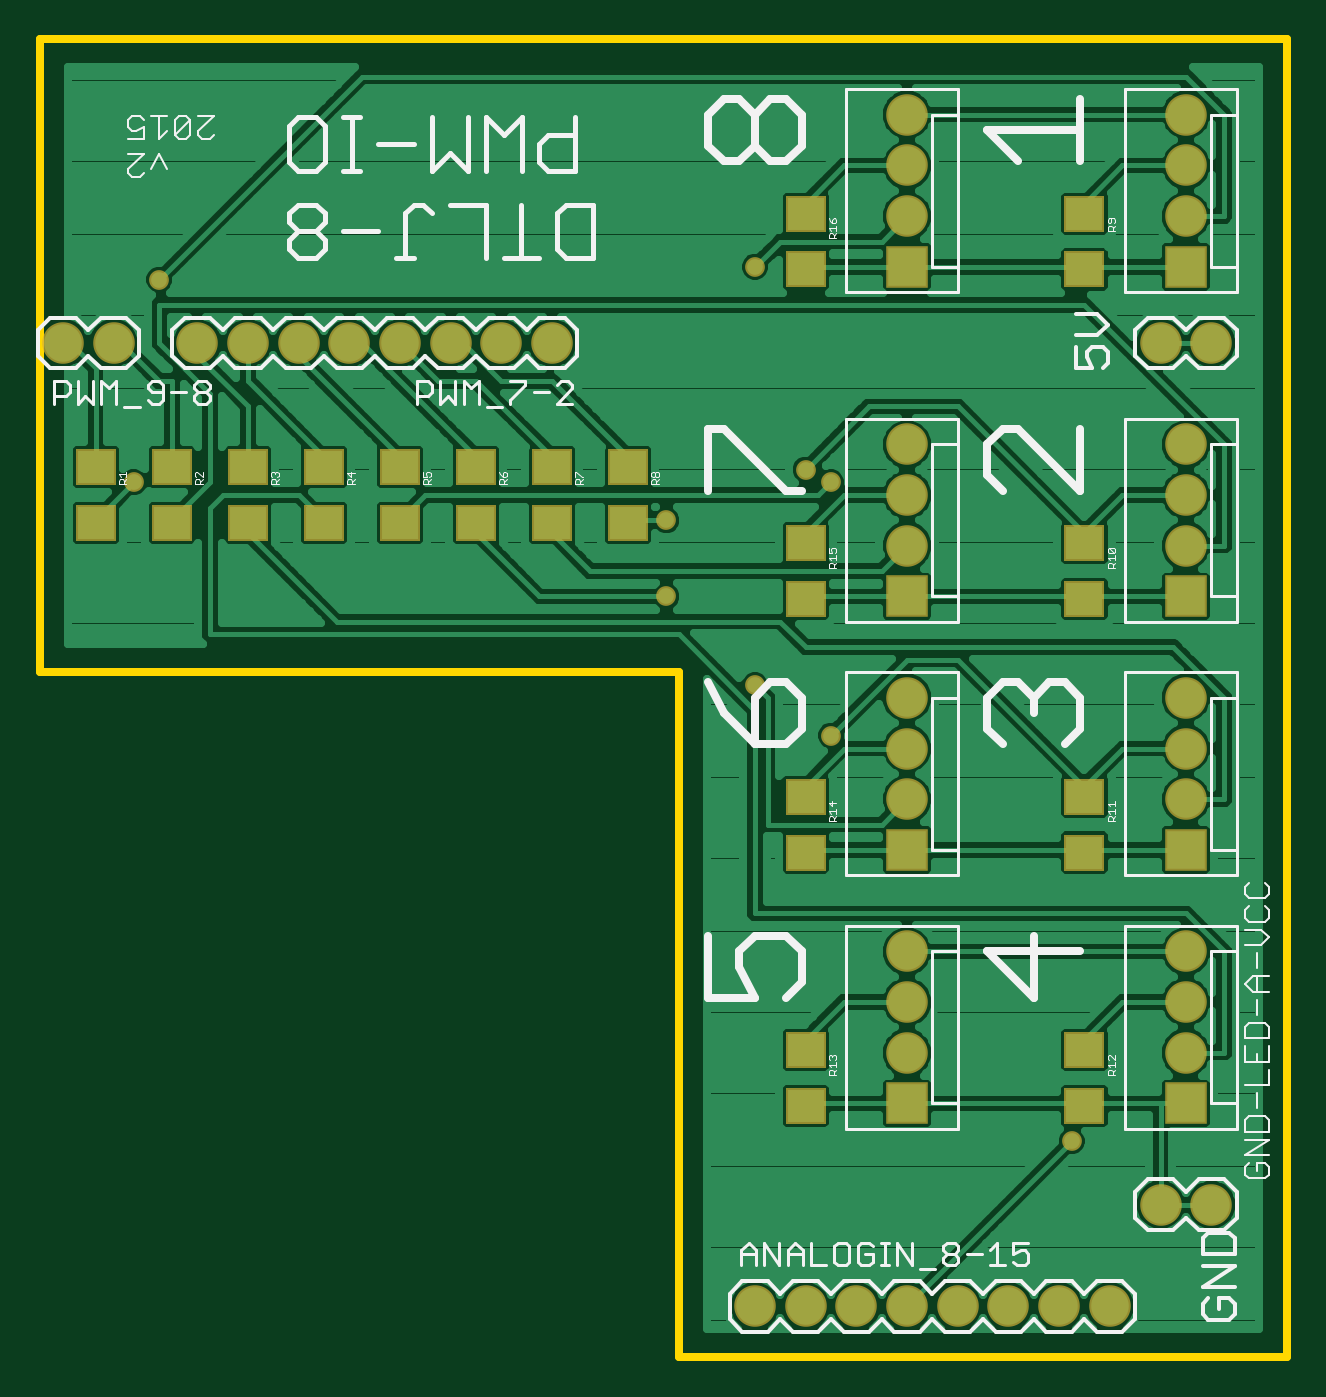
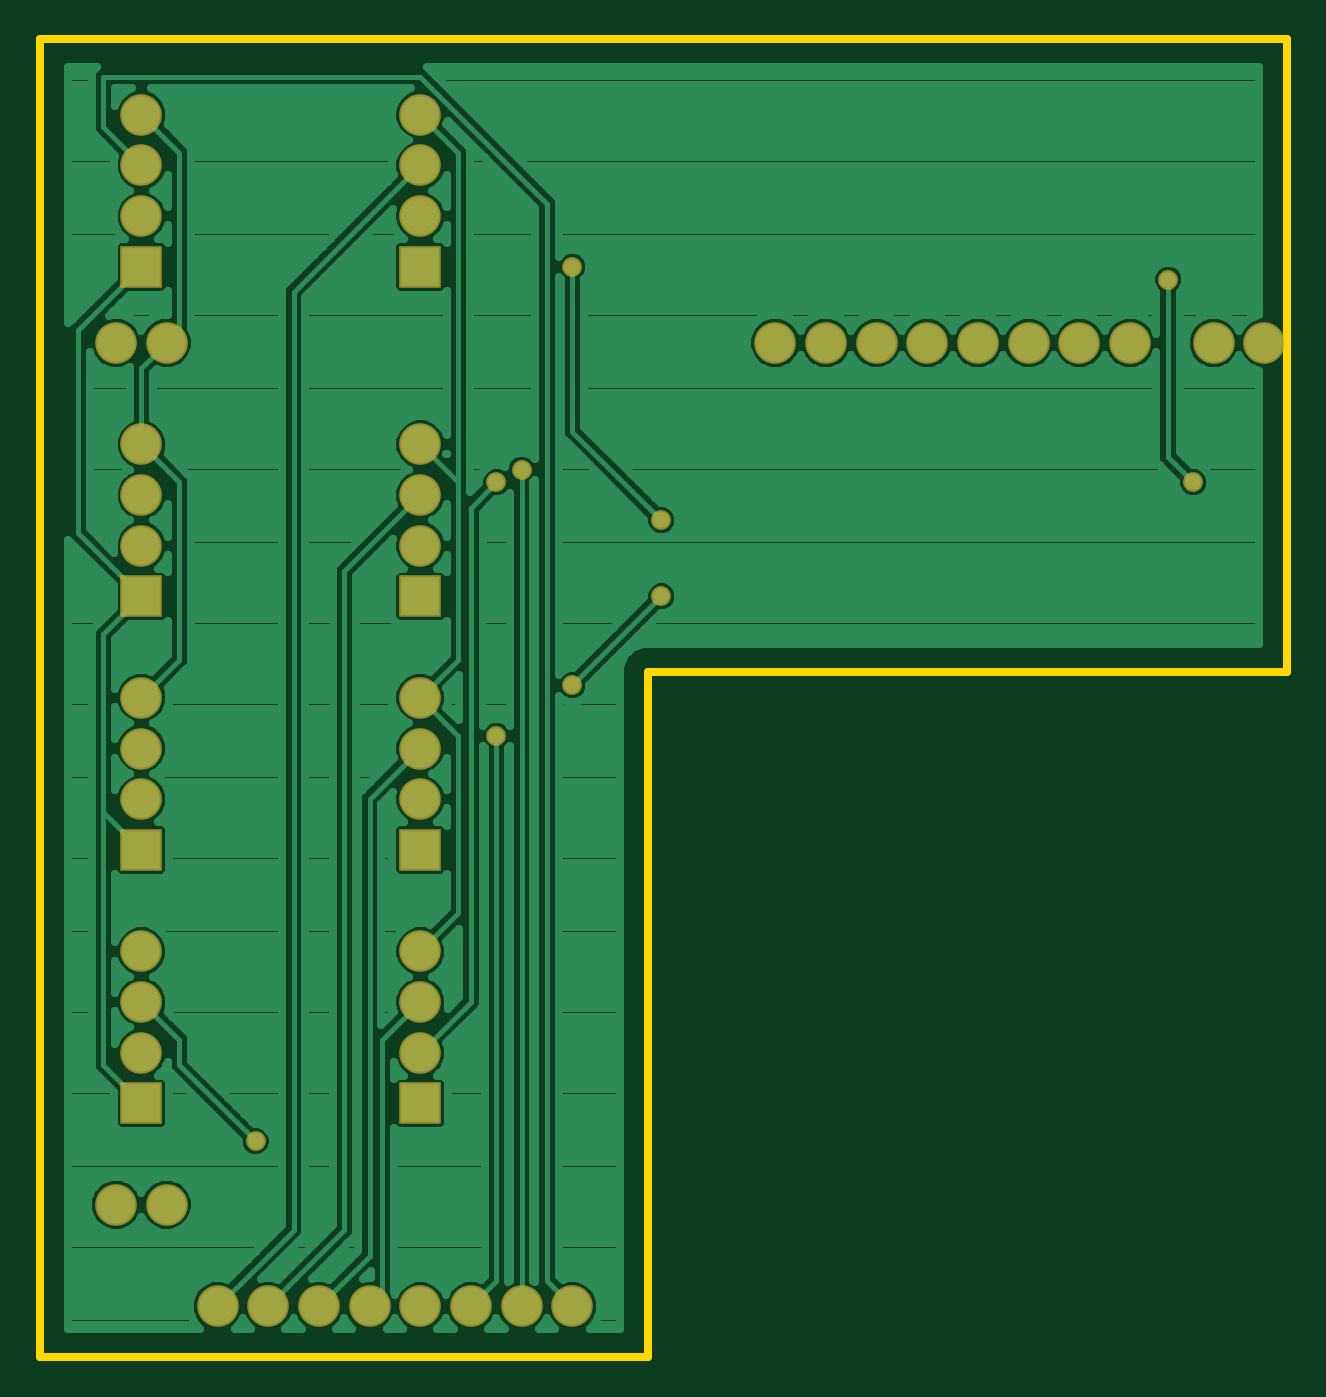
Circuit board: 6 layer files. Board 62.5 x 66.0 mm.
- bottom_copper: mega_connector_shield.GBL (72668 bytes)
- bottom_mask: mega_connector_shield.GBS (1516 bytes)
- outline: mega_connector_shield.GKO (265 bytes)
- top_copper: mega_connector_shield.GTL (67491 bytes)
- top_silk: mega_connector_shield.GTO (22684 bytes)
- top_mask: mega_connector_shield.GTS (2219 bytes)

=== bottom_copper: mega_connector_shield.GBL (72668 bytes, source omitted) ===
=== bottom_mask: mega_connector_shield.GBS ===
G75*
%MOIN*%
%OFA0B0*%
%FSLAX25Y25*%
%IPPOS*%
%LPD*%
%AMOC8*
5,1,8,0,0,1.08239X$1,22.5*
%
%ADD10R,0.08200X0.08200*%
%ADD11C,0.08200*%
%ADD12C,0.03900*%
D10*
X0172900Y0051800D03*
X0172900Y0101800D03*
X0172900Y0151800D03*
X0227900Y0151800D03*
X0227900Y0101800D03*
X0227900Y0051800D03*
X0227900Y0216800D03*
X0172900Y0216800D03*
D11*
X0142900Y0011800D03*
X0152900Y0011800D03*
X0162900Y0011800D03*
X0172900Y0011800D03*
X0182900Y0011800D03*
X0192900Y0011800D03*
X0202900Y0011800D03*
X0212900Y0011800D03*
X0222900Y0031800D03*
X0232900Y0031800D03*
X0227900Y0061800D03*
X0227900Y0071800D03*
X0227900Y0081800D03*
X0227900Y0111800D03*
X0227900Y0121800D03*
X0227900Y0131800D03*
X0227900Y0161800D03*
X0227900Y0171800D03*
X0227900Y0181800D03*
X0222900Y0201800D03*
X0232900Y0201800D03*
X0227900Y0226800D03*
X0227900Y0236800D03*
X0227900Y0246800D03*
X0172900Y0246800D03*
X0172900Y0236800D03*
X0172900Y0226800D03*
X0172900Y0181800D03*
X0172900Y0171800D03*
X0172900Y0161800D03*
X0172900Y0131800D03*
X0172900Y0121800D03*
X0172900Y0111800D03*
X0172900Y0081800D03*
X0172900Y0071800D03*
X0172900Y0061800D03*
X0102900Y0201800D03*
X0092900Y0201800D03*
X0082900Y0201800D03*
X0072900Y0201800D03*
X0062900Y0201800D03*
X0052900Y0201800D03*
X0042900Y0201800D03*
X0032900Y0201800D03*
X0016400Y0201800D03*
X0006400Y0201800D03*
D12*
X0025400Y0214300D03*
X0020400Y0174300D03*
X0125400Y0166800D03*
X0125400Y0151800D03*
X0142900Y0134300D03*
X0157900Y0124300D03*
X0157900Y0174300D03*
X0152900Y0176800D03*
X0142900Y0216800D03*
X0205400Y0044300D03*
M02*

=== outline: mega_connector_shield.GKO (265 bytes, source withheld) ===
=== top_copper: mega_connector_shield.GTL (67491 bytes, source omitted) ===
=== top_silk: mega_connector_shield.GTO (22684 bytes, source omitted) ===
=== top_mask: mega_connector_shield.GTS ===
G75*
%MOIN*%
%OFA0B0*%
%FSLAX25Y25*%
%IPPOS*%
%LPD*%
%AMOC8*
5,1,8,0,0,1.08239X$1,22.5*
%
%ADD10R,0.08200X0.08200*%
%ADD11C,0.08200*%
%ADD12R,0.07887X0.07099*%
%ADD13C,0.03900*%
D10*
X0172900Y0051800D03*
X0172900Y0101800D03*
X0172900Y0151800D03*
X0227900Y0151800D03*
X0227900Y0101800D03*
X0227900Y0051800D03*
X0227900Y0216800D03*
X0172900Y0216800D03*
D11*
X0142900Y0011800D03*
X0152900Y0011800D03*
X0162900Y0011800D03*
X0172900Y0011800D03*
X0182900Y0011800D03*
X0192900Y0011800D03*
X0202900Y0011800D03*
X0212900Y0011800D03*
X0222900Y0031800D03*
X0232900Y0031800D03*
X0227900Y0061800D03*
X0227900Y0071800D03*
X0227900Y0081800D03*
X0227900Y0111800D03*
X0227900Y0121800D03*
X0227900Y0131800D03*
X0227900Y0161800D03*
X0227900Y0171800D03*
X0227900Y0181800D03*
X0222900Y0201800D03*
X0232900Y0201800D03*
X0227900Y0226800D03*
X0227900Y0236800D03*
X0227900Y0246800D03*
X0172900Y0246800D03*
X0172900Y0236800D03*
X0172900Y0226800D03*
X0172900Y0181800D03*
X0172900Y0171800D03*
X0172900Y0161800D03*
X0172900Y0131800D03*
X0172900Y0121800D03*
X0172900Y0111800D03*
X0172900Y0081800D03*
X0172900Y0071800D03*
X0172900Y0061800D03*
X0102900Y0201800D03*
X0092900Y0201800D03*
X0082900Y0201800D03*
X0072900Y0201800D03*
X0062900Y0201800D03*
X0052900Y0201800D03*
X0042900Y0201800D03*
X0032900Y0201800D03*
X0016400Y0201800D03*
X0006400Y0201800D03*
D12*
X0012900Y0177312D03*
X0012900Y0166288D03*
X0027900Y0166288D03*
X0027900Y0177312D03*
X0042900Y0177312D03*
X0042900Y0166288D03*
X0057900Y0166288D03*
X0057900Y0177312D03*
X0072900Y0177312D03*
X0072900Y0166288D03*
X0087900Y0166288D03*
X0087900Y0177312D03*
X0102900Y0177312D03*
X0102900Y0166288D03*
X0117900Y0166288D03*
X0117900Y0177312D03*
X0152900Y0162312D03*
X0152900Y0151288D03*
X0152900Y0112312D03*
X0152900Y0101288D03*
X0152900Y0062312D03*
X0152900Y0051288D03*
X0207900Y0051288D03*
X0207900Y0062312D03*
X0207900Y0101288D03*
X0207900Y0112312D03*
X0207900Y0151288D03*
X0207900Y0162312D03*
X0207900Y0216288D03*
X0207900Y0227312D03*
X0152900Y0227312D03*
X0152900Y0216288D03*
D13*
X0142900Y0216800D03*
X0152900Y0176800D03*
X0157900Y0174300D03*
X0125400Y0166800D03*
X0125400Y0151800D03*
X0142900Y0134300D03*
X0157900Y0124300D03*
X0205400Y0044300D03*
X0025400Y0214300D03*
X0020400Y0174300D03*
M02*

